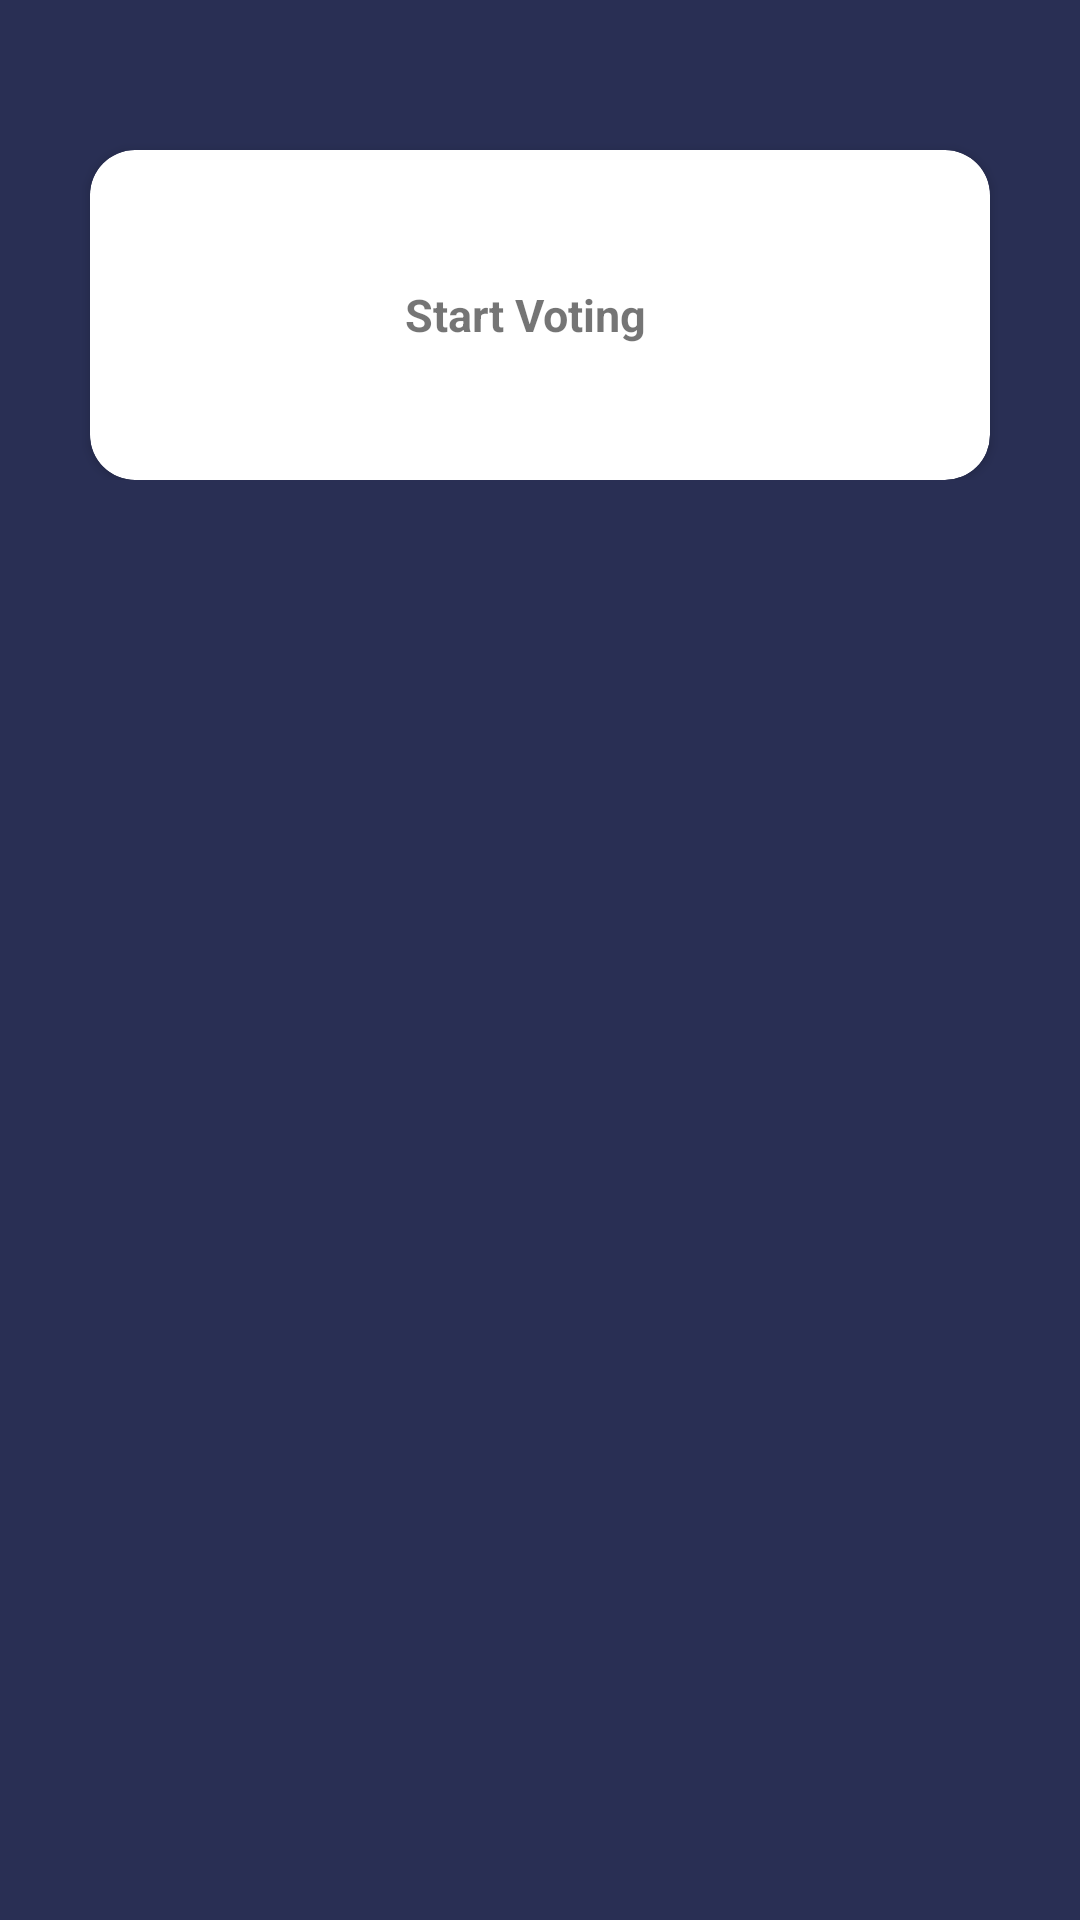

Write the Android layout XML for this screen, with the resource values it uses.
<!-- AndroidManifest.xml: application theme AppTheme -->
<!-- res/layout/activity_vote_category.xml -->
<?xml version="1.0" encoding="utf-8"?>
<ScrollView xmlns:android="http://schemas.android.com/apk/res/android"
    xmlns:app="http://schemas.android.com/apk/res-auto"
    xmlns:tools="http://schemas.android.com/tools"
    android:layout_width="match_parent"
    android:layout_height="match_parent"
    android:background="#292f54"
    tools:context=".votecategory.VoteCategory">

    <LinearLayout
        android:layout_width="match_parent"
        android:layout_height="match_parent"
        android:orientation="vertical">

        <androidx.cardview.widget.CardView
            android:layout_marginTop="50dp"
            android:layout_width="300dp"
            android:layout_height="110dp"
            android:layout_gravity="center"
            app:cardCornerRadius="15dp">

            <LinearLayout
                android:id="@+id/mah"
                android:layout_width="match_parent"
                android:layout_height="match_parent"
                android:orientation="horizontal">

                <ImageView
                    android:layout_width="70dp"
                    android:layout_height="match_parent"
                    android:padding="10dp"
                    android:src="@drawable/ic_baseline_account_balance_24"
                    android:layout_gravity="center"/>

                <TextView
                    android:layout_width="wrap_content"
                    android:layout_height="wrap_content"
                    android:text="Start Voting"
                    android:layout_gravity="center"
                    android:textSize="15dp"
                    android:textStyle="bold"
                    android:padding="35dp"/>

            </LinearLayout>

        </androidx.cardview.widget.CardView>

    </LinearLayout>

</ScrollView>
<!-- resources referenced by this layout -->
<resources>
  <style name="AppTheme" parent="Theme.AppCompat.Light.NoActionBar">
          
          <item name="colorPrimary">#14ccc4</item>
          <item name="colorPrimaryDark">#14ccc4</item>
          <item name="colorAccent">#14ccc4</item>
      </style>
</resources>
